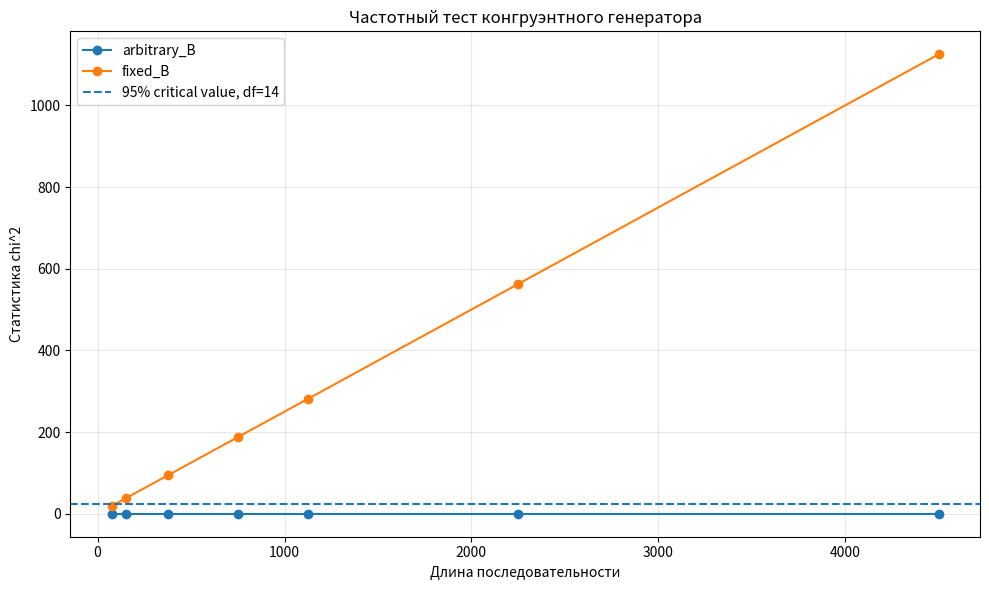
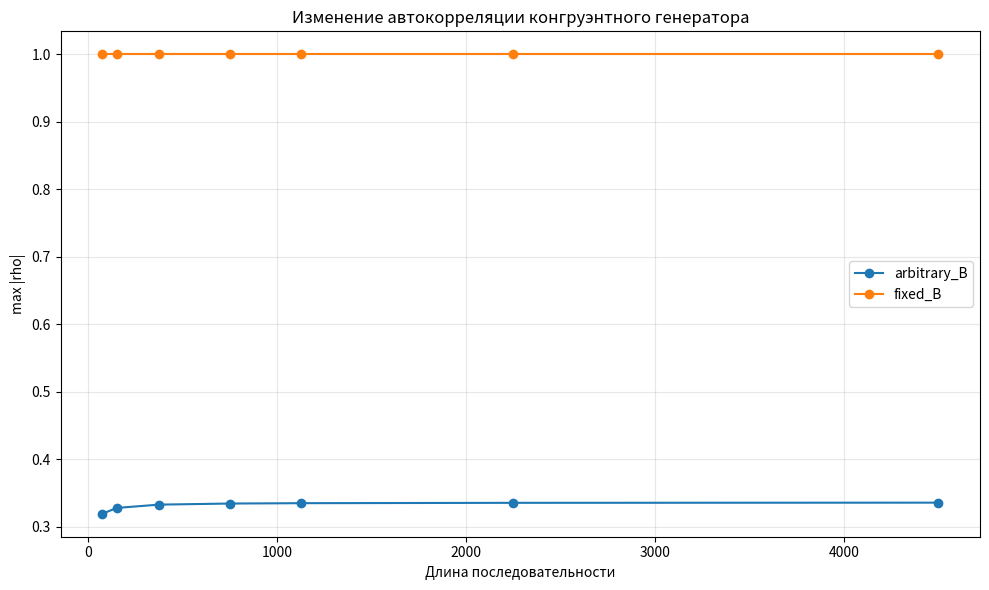
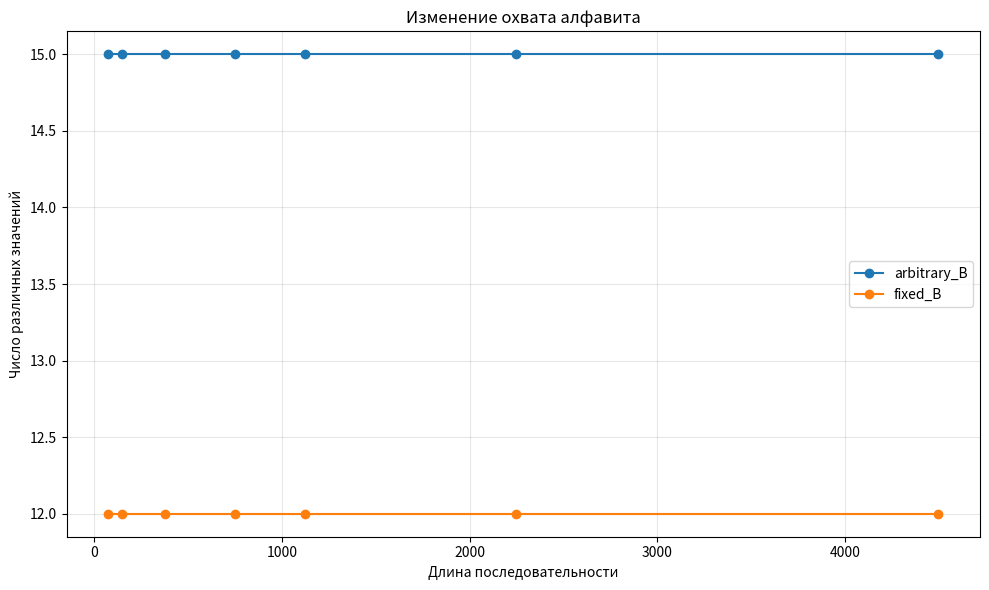
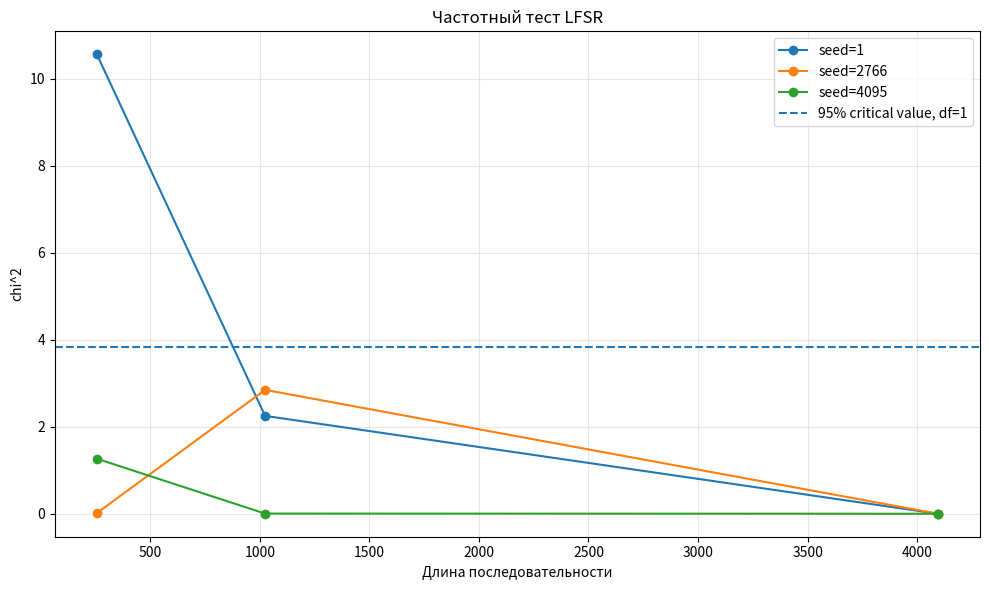
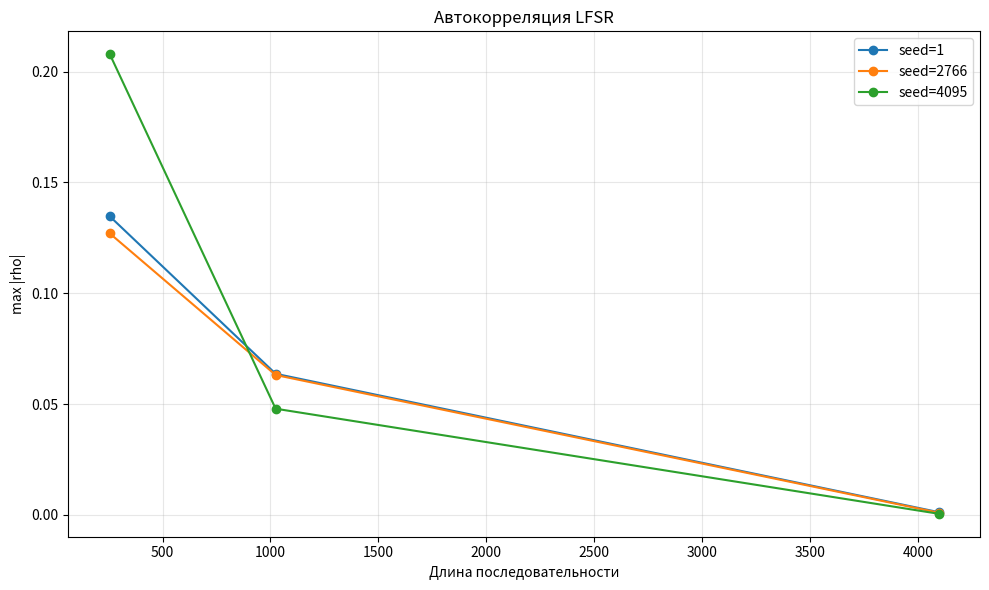
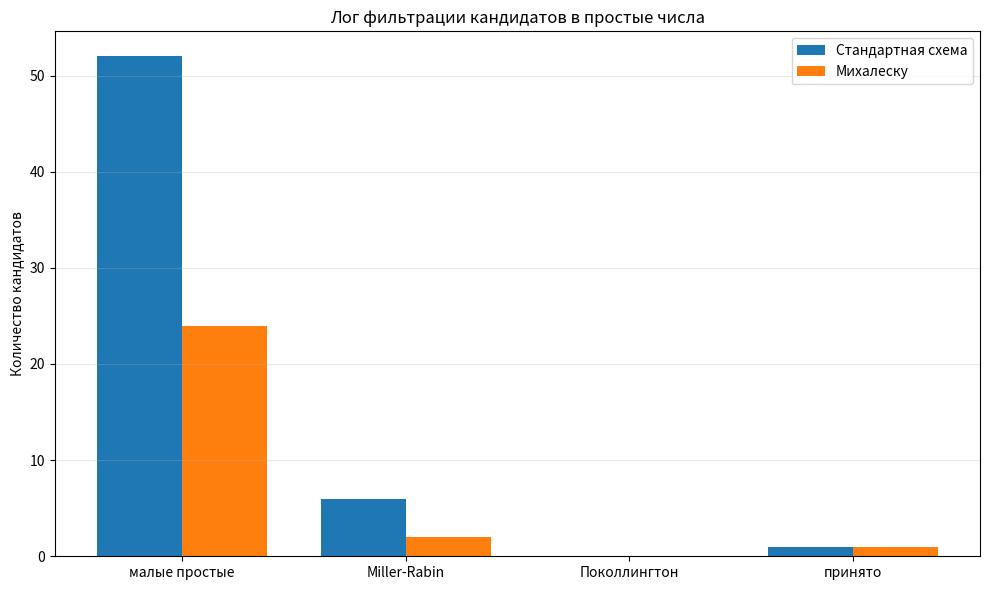

Write the Python code that produced these figures, in order.
import itertools
import math
import sys
import time
from collections import Counter
from datetime import datetime

import matplotlib.pyplot as plt


def timestamp():
    return datetime.now().astimezone().isoformat(timespec="seconds")


def chi_square_critical_95(df):
    table = {
        1: 3.841459,
        2: 5.991465,
        3: 7.814728,
        4: 9.487729,
        14: 23.684791,
        224: 259.914409,
    }
    if df in table:
        return table[df]
    if df > 30:
        return df + 1.644854 * math.sqrt(2.0 * df) + 2.0 * (1.644854 ** 2) / 3.0
    return None


def frequency_test(sequence, alphabet_size):
    n = len(sequence)
    if n == 0 or alphabet_size <= 0:
        return {
            "counts": [],
            "expected": 0.0,
            "chi_square": 0.0,
            "degrees_of_freedom": 0,
            "critical": None,
            "accepted": False,
            "valid": False,
        }
    counts = [0] * alphabet_size
    for value in sequence:
        if 0 <= value < alphabet_size:
            counts[value] += 1
    expected = n / alphabet_size
    chi = sum((count - expected) ** 2 / expected for count in counts)
    degrees = alphabet_size - 1
    critical = chi_square_critical_95(degrees)
    valid = expected >= 5.0 and critical is not None
    return {
        "counts": counts,
        "expected": expected,
        "chi_square": chi,
        "degrees_of_freedom": degrees,
        "critical": critical,
        "accepted": valid and chi <= critical,
        "valid": valid,
    }


def binary_runs_test(bits):
    if not bits:
        return {"runs": 0, "expected": 0.0, "variance": 0.0, "z": 0.0, "accepted": False, "valid": False}
    n0 = bits.count(0)
    n1 = bits.count(1)
    n = float(len(bits))
    runs = 1 + sum(1 for i in range(1, len(bits)) if bits[i] != bits[i - 1])
    expected = 1.0 + 2.0 * n0 * n1 / n
    variance = 0.0
    if n > 1:
        variance = 2.0 * n0 * n1 * (2.0 * n0 * n1 - n) / (n * n * (n - 1.0))
    z = (runs - expected) / math.sqrt(variance) if variance > 0 else 0.0
    valid = n0 > 0 and n1 > 0 and variance > 0
    return {
        "runs": runs,
        "expected": expected,
        "variance": variance,
        "z": z,
        "accepted": valid and abs(z) <= 1.96,
        "valid": valid,
    }


def serial_pairs_test(sequence, alphabet_size):
    counts = Counter()
    total = 0
    for i in range(0, len(sequence) - 1, 2):
        counts[(sequence[i], sequence[i + 1])] += 1
        total += 1
    if total == 0:
        return {
            "counts": counts,
            "expected": 0.0,
            "chi_square": 0.0,
            "degrees_of_freedom": 0,
            "critical": None,
            "accepted": False,
            "valid": False,
        }
    categories = alphabet_size * alphabet_size
    expected = total / categories
    chi = 0.0
    for a in range(alphabet_size):
        for b in range(alphabet_size):
            observed = counts[(a, b)]
            chi += (observed - expected) ** 2 / expected
    df = categories - 1
    critical = chi_square_critical_95(df)
    valid = expected >= 5.0 and critical is not None
    return {
        "counts": counts,
        "expected": expected,
        "chi_square": chi,
        "degrees_of_freedom": df,
        "critical": critical,
        "accepted": valid and chi <= critical,
        "valid": valid,
    }


def binary_autocorrelation(bits, max_lag):
    if not bits:
        return {"values": [], "max_abs": 0.0}
    limit = min(max_lag, len(bits) - 1)
    transformed = [1.0 if bit else -1.0 for bit in bits]
    values = []
    max_abs = 0.0
    for lag in range(1, limit + 1):
        pairs = len(bits) - lag
        total = sum(transformed[i] * transformed[i + lag] for i in range(pairs))
        value = total / pairs
        values.append(value)
        max_abs = max(max_abs, abs(value))
    return {"values": values, "max_abs": max_abs}


def general_autocorrelation(sequence, max_lag):
    if not sequence:
        return {"values": [], "max_abs": 0.0}
    mean = sum(sequence) / len(sequence)
    centered = [x - mean for x in sequence]
    values = []
    max_abs = 0.0
    for lag in range(1, min(max_lag, len(sequence) - 1) + 1):
        left = centered[:-lag]
        right = centered[lag:]
        left_energy = sum(x * x for x in left)
        right_energy = sum(x * x for x in right)
        denominator = math.sqrt(left_energy * right_energy)
        value = sum(left[i] * right[i] for i in range(len(left))) / denominator if denominator > 0 else 0.0
        values.append(value)
        max_abs = max(max_abs, abs(value))
    return {"values": values, "max_abs": max_abs}


def evaluate_binary_sequence(bits):
    return {
        "frequency": frequency_test(bits, 2),
        "runs": binary_runs_test(bits),
        "serial": serial_pairs_test(bits, 2),
        "autocorrelation": binary_autocorrelation(bits, 12),
    }


def evaluate_congruential_sequence(sequence, modulus):
    return {
        "frequency": frequency_test(sequence, modulus),
        "serial": serial_pairs_test(sequence, modulus),
        "autocorrelation": general_autocorrelation(sequence, 12),
    }


def binary_prefix(bits, count):
    return "".join("1" if bit else "0" for bit in bits[:count])


class ParameterSelector:
    def __init__(self, size, multiplier=1, increment=1, start=0):
        self.size = size
        self.multiplier = multiplier
        self.increment = increment
        self.start = start % size
        self.position = self.start

    def reset(self, start=None):
        if start is not None:
            self.start = start % self.size
        self.position = self.start

    def next_index(self):
        current = self.position
        self.position = (self.multiplier * self.position + self.increment) % self.size
        return current

    def period(self):
        self.reset()
        start = self.position
        seen = set()
        period = 0
        while self.position not in seen:
            seen.add(self.position)
            self.next_index()
            period += 1
            if self.position == start:
                return period
        return period


class CongruentialRandomParametersGenerator:
    MODULUS = 15
    FIXED_B = ((3, 0), (3, 1), (3, 2))
    ARBITRARY_B = ((13, 8), (7, 1), (8, 12), (2, 0), (1, 11))

    def __init__(self, b_set, x0=0, order=None, selector_multiplier=1, selector_increment=1, selector_start=0):
        self.b_set = tuple(b_set)
        self.x0 = x0 % self.MODULUS
        self.order = tuple(order) if order is not None else self.b_set
        self.selector = ParameterSelector(
            len(self.order),
            selector_multiplier,
            selector_increment,
            selector_start,
        )
        self.x = self.x0

    def reset(self, x0=None, selector_start=None):
        if x0 is not None:
            self.x0 = x0 % self.MODULUS
        self.x = self.x0
        self.selector.reset(selector_start)

    def next(self):
        index = self.selector.next_index()
        a, b = self.order[index]
        self.x = (a * self.x + b) % self.MODULUS
        return self.x

    def generate(self, length):
        return [self.next() for _ in range(length)]

    def current_state(self):
        return self.x, self.selector.position

    def detect_period(self):
        self.reset()
        start_state = self.current_state()
        seen = {start_state: 0}
        step = 0
        max_states = self.MODULUS * len(self.order)
        while True:
            self.next()
            step += 1
            state = self.current_state()
            if state in seen:
                return seen[state], step - seen[state]
            seen[state] = step
            if step > max_states:
                return 0, 0


def selector_parameter_candidates(size):
    candidates = []
    for multiplier in range(size):
        for increment in range(size):
            if math.gcd(increment, size) != 1:
                continue
            selector = ParameterSelector(size, multiplier, increment, 0)
            if selector.period() == size:
                candidates.append((multiplier, increment))
    return candidates


def best_configuration_for_b(b_set):
    best = None
    selector_candidates = selector_parameter_candidates(len(b_set))
    for order in itertools.permutations(b_set):
        for multiplier, increment in selector_candidates:
            for selector_start in range(len(order)):
                for x0 in range(CongruentialRandomParametersGenerator.MODULUS):
                    generator = CongruentialRandomParametersGenerator(
                        b_set,
                        x0=x0,
                        order=order,
                        selector_multiplier=multiplier,
                        selector_increment=increment,
                        selector_start=selector_start,
                    )
                    tau, period = generator.detect_period()
                    candidate = (period, -tau, -x0, -selector_start, order, multiplier, increment)
                    if best is None or candidate > best[0]:
                        best = (candidate, {
                            "period": period,
                            "tau": tau,
                            "x0": x0,
                            "selector_start": selector_start,
                            "order": order,
                            "selector_multiplier": multiplier,
                            "selector_increment": increment,
                        })
    return best[1]


def print_binary_statistics(stats, title):
    frequency = stats["frequency"]
    runs = stats["runs"]
    serial = stats["serial"]
    autocorrelation = stats["autocorrelation"]
    print(title)
    print(
        f"Частотный тест: 0={frequency['counts'][0]}, 1={frequency['counts'][1]}, "
        f"chi^2={frequency['chi_square']:.6f}, "
        f"результат={'принято' if frequency['accepted'] else 'отклонено'}"
    )
    print(
        f"Тест серий: R={runs['runs']}, E(R)={runs['expected']:.6f}, "
        f"Var(R)={runs['variance']:.6f}, z={runs['z']:.6f}, "
        f"результат={'принято' if runs['accepted'] else 'отклонено'}"
    )
    print(
        f"Серийный тест пар: 00={serial['counts'][(0, 0)]}, 01={serial['counts'][(0, 1)]}, "
        f"10={serial['counts'][(1, 0)]}, 11={serial['counts'][(1, 1)]}, "
        f"chi^2={serial['chi_square']:.6f}, "
        f"результат={'принято' if serial['accepted'] else 'отклонено'}"
    )
    values = " ".join(f"{value:.6f}" for value in autocorrelation["values"])
    print(f"Автокорреляция, лаги 1..12: {values}")
    print(f"Максимум |rho|={autocorrelation['max_abs']:.6f}")


def print_congruential_statistics(stats, modulus):
    frequency = stats["frequency"]
    serial = stats["serial"]
    auto = stats["autocorrelation"]
    frequency_result = "не применяется" if not frequency["valid"] else ("принято" if frequency["accepted"] else "отклонено")
    serial_result = "не применяется" if not serial["valid"] else ("принято" if serial["accepted"] else "отклонено")
    print(
        f"Частотный тест по {modulus} значениям: chi^2={frequency['chi_square']:.6f}, "
        f"df={frequency['degrees_of_freedom']}, критическое={frequency['critical']:.6f}, "
        f"результат={frequency_result}, E={frequency['expected']:.6f}"
    )
    print(
        f"Серийный тест пар: chi^2={serial['chi_square']:.6f}, "
        f"df={serial['degrees_of_freedom']}, критическое={serial['critical']:.6f}, "
        f"результат={serial_result}, E={serial['expected']:.6f}"
    )
    values = " ".join(f"{value:.6f}" for value in auto["values"])
    print(f"Автокорреляция, лаги 1..12: {values}")
    print(f"Максимум |rho|={auto['max_abs']:.6f}")


def congruential_parameter_index_sequence(configuration, count):
    order = configuration["order"]
    selector = ParameterSelector(
        len(order),
        configuration["selector_multiplier"],
        configuration["selector_increment"],
        configuration["selector_start"],
    )
    result = []
    for _ in range(count):
        result.append(order[selector.next_index()])
    return result


def make_congruential_graphs(experiments):
    cases = sorted(set(row["case"] for row in experiments))

    plt.figure(figsize=(10, 6))
    for case in cases:
        rows = [row for row in experiments if row["case"] == case and row["expected_frequency"] >= 5]
        rows.sort(key=lambda x: x["length"])
        x = [row["length"] for row in rows]
        y = [row["frequency_chi_square"] for row in rows]
        plt.plot(x, y, marker="o", label=case)
    plt.axhline(23.684791, linestyle="--", label="95% critical value, df=14")
    plt.xlabel("Длина последовательности")
    plt.ylabel("Статистика chi^2")
    plt.title("Частотный тест конгруэнтного генератора")
    plt.grid(True, alpha=0.3)
    plt.legend()
    plt.tight_layout()
    plt.show(block=False)

    plt.figure(figsize=(10, 6))
    for case in cases:
        rows = [row for row in experiments if row["case"] == case]
        rows.sort(key=lambda x: x["length"])
        x = [row["length"] for row in rows]
        y = [row["max_abs_rho"] for row in rows]
        plt.plot(x, y, marker="o", label=case)
    plt.xlabel("Длина последовательности")
    plt.ylabel("max |rho|")
    plt.title("Изменение автокорреляции конгруэнтного генератора")
    plt.grid(True, alpha=0.3)
    plt.legend()
    plt.tight_layout()
    plt.show(block=False)

    plt.figure(figsize=(10, 6))
    for case in cases:
        rows = [row for row in experiments if row["case"] == case]
        rows.sort(key=lambda x: x["length"])
        x = [row["length"] for row in rows]
        y = [row["unique_values"] for row in rows]
        plt.plot(x, y, marker="o", label=case)
    plt.xlabel("Длина последовательности")
    plt.ylabel("Число различных значений")
    plt.title("Изменение охвата алфавита")
    plt.grid(True, alpha=0.3)
    plt.legend()
    plt.tight_layout()
    plt.show(block=False)


def run_congruential_part(length):
    print("=== Часть 1A: Конгруэнтный генератор со случайными параметрами, вариант 5 ===")
    print("Модуль N = 15")
    print("Формула: x_t = (a_t*x_(t-1) + b_t) mod 15")
    print("Вариант 5 рассматривает фиксированное B={(3,0),(3,1),(3,2)} и произвольное B, |B|=5")

    fixed = best_configuration_for_b(CongruentialRandomParametersGenerator.FIXED_B)
    arbitrary = best_configuration_for_b(CongruentialRandomParametersGenerator.ARBITRARY_B)

    for name, b_set, configuration in (
        ("fixed_B", CongruentialRandomParametersGenerator.FIXED_B, fixed),
        ("arbitrary_B", CongruentialRandomParametersGenerator.ARBITRARY_B, arbitrary),
    ):
        print(f"\nСлучай: {name}")
        print(f"B = {b_set}")
        print(f"Порядок B: {configuration['order']}")
        print(f"x0 = {configuration['x0']}")
        print(f"Начальная позиция селектора = {configuration['selector_start']}")
        print(f"Параметры селектора: alpha={configuration['selector_multiplier']}, gamma={configuration['selector_increment']}")
        print(f"tau = {configuration['tau']}")
        print(f"Максимальный найденный период: {configuration['period']}")
        print(f"Теоретическая верхняя граница совместного состояния: {15 * len(b_set)}")

    fixed_generator = CongruentialRandomParametersGenerator(
        fixed["order"],
        fixed["x0"],
        fixed["order"],
        fixed["selector_multiplier"],
        fixed["selector_increment"],
        fixed["selector_start"],
    )
    arbitrary_generator = CongruentialRandomParametersGenerator(
        arbitrary["order"],
        arbitrary["x0"],
        arbitrary["order"],
        arbitrary["selector_multiplier"],
        arbitrary["selector_increment"],
        arbitrary["selector_start"],
    )
    fixed_length = fixed["period"] if length == 0 else length
    arbitrary_length = arbitrary["period"] if length == 0 else length
    fixed_sequence = fixed_generator.generate(fixed_length)
    arbitrary_sequence = arbitrary_generator.generate(arbitrary_length)

    print("\nПервые параметры и значения для фиксированного B:")
    print(congruential_parameter_index_sequence(fixed, min(20, fixed_length)))
    print(fixed_sequence[:40])
    print_congruential_statistics(evaluate_congruential_sequence(fixed_sequence, 15), 15)

    print("\nПервые параметры и значения для произвольного B:")
    print(congruential_parameter_index_sequence(arbitrary, min(20, arbitrary_length)))
    print(arbitrary_sequence[:40])
    print_congruential_statistics(evaluate_congruential_sequence(arbitrary_sequence, 15), 15)

    rows = []
    x0_rows = []
    length_sweep = (75, 150, 375, 750, 1125, 2250, 4500)

    for case, b_set, configuration in (
        ("fixed_B", CongruentialRandomParametersGenerator.FIXED_B, fixed),
        ("arbitrary_B", CongruentialRandomParametersGenerator.ARBITRARY_B, arbitrary),
    ):
        for x0 in range(15):
            generator = CongruentialRandomParametersGenerator(
                b_set,
                x0=x0,
                order=configuration["order"],
                selector_multiplier=configuration["selector_multiplier"],
                selector_increment=configuration["selector_increment"],
                selector_start=configuration["selector_start"],
            )
            tau, period = generator.detect_period()
            sequence = generator.generate(max(1, min(4500, max(period, 75))))
            stats = evaluate_congruential_sequence(sequence, 15)
            x0_rows.append({
                "case": case,
                "x0": x0,
                "tau": tau,
                "period": period,
                "sample_length": len(sequence),
                "frequency_chi_square": stats["frequency"]["chi_square"],
                "frequency_expected": stats["frequency"]["expected"],
                "pairs_chi_square": stats["serial"]["chi_square"],
                "pairs_expected": stats["serial"]["expected"],
                "max_abs_rho": stats["autocorrelation"]["max_abs"],
                "unique_values": len(set(sequence)),
            })
        for current_length in length_sweep:
            generator = CongruentialRandomParametersGenerator(
                b_set,
                x0=configuration["x0"],
                order=configuration["order"],
                selector_multiplier=configuration["selector_multiplier"],
                selector_increment=configuration["selector_increment"],
                selector_start=configuration["selector_start"],
            )
            sequence = generator.generate(current_length)
            stats = evaluate_congruential_sequence(sequence, 15)
            rows.append({
                "case": case,
                "length": current_length,
                "x0": configuration["x0"],
                "period": configuration["period"],
                "frequency_chi_square": stats["frequency"]["chi_square"],
                "expected_frequency": stats["frequency"]["expected"],
                "frequency_accepted": stats["frequency"]["accepted"],
                "pairs_chi_square": stats["serial"]["chi_square"],
                "expected_pairs": stats["serial"]["expected"],
                "pairs_accepted": stats["serial"]["accepted"],
                "max_abs_rho": stats["autocorrelation"]["max_abs"],
                "unique_values": len(set(sequence)),
            })

    make_congruential_graphs(rows)

    print("\nТаблица влияния x0 для конгруэнтного генератора:")
    print("case\tx0\ttau\tperiod\tchi2\tpairs_chi2\tmax|rho|\tunique")
    for row in x0_rows:
        print(
            f"{row['case']}\t{row['x0']}\t{row['tau']}\t{row['period']}\t"
            f"{row['frequency_chi_square']:.6f}\t{row['pairs_chi_square']:.6f}\t"
            f"{row['max_abs_rho']:.6f}\t{row['unique_values']}"
        )

    return arbitrary


class LFSR:
    DEGREE = 12
    MASK = (1 << DEGREE) - 1

    def __init__(self, seed):
        self.state_value = seed & self.MASK
        if self.state_value == 0:
            self.state_value = 1

    def next(self):
        out = self.state_value & 1
        feedback = ((self.state_value >> 6) ^ (self.state_value >> 4) ^ (self.state_value >> 1) ^ self.state_value) & 1
        self.state_value >>= 1
        self.state_value |= feedback << (self.DEGREE - 1)
        return out

    @property
    def state(self):
        return self.state_value


def generate_lfsr_bits(length, seed):
    lfsr = LFSR(seed)
    return [lfsr.next() for _ in range(length)]


def detect_lfsr_period(seed):
    lfsr = LFSR(seed)
    start = lfsr.state
    period = 0
    while True:
        lfsr.next()
        period += 1
        if period > (1 << LFSR.DEGREE):
            return 0
        if lfsr.state == start:
            return period


def make_lfsr_graph(rows):
    seeds = sorted(set(row["seed"] for row in rows))

    plt.figure(figsize=(10, 6))
    for seed in seeds:
        data = sorted((row for row in rows if row["seed"] == seed), key=lambda x: x["length"])
        plt.plot([row["length"] for row in data], [row["frequency_chi_square"] for row in data], marker="o", label=f"seed={seed}")
    plt.axhline(3.841459, linestyle="--", label="95% critical value, df=1")
    plt.xlabel("Длина последовательности")
    plt.ylabel("chi^2")
    plt.title("Частотный тест LFSR")
    plt.grid(True, alpha=0.3)
    plt.legend()
    plt.tight_layout()
    plt.show(block=False)

    plt.figure(figsize=(10, 6))
    for seed in seeds:
        data = sorted((row for row in rows if row["seed"] == seed), key=lambda x: x["length"])
        plt.plot([row["length"] for row in data], [row["max_abs_rho"] for row in data], marker="o", label=f"seed={seed}")
    plt.xlabel("Длина последовательности")
    plt.ylabel("max |rho|")
    plt.title("Автокорреляция LFSR")
    plt.grid(True, alpha=0.3)
    plt.legend()
    plt.tight_layout()
    plt.show(block=False)


def run_lfsr_part(requested_length, seed):
    if seed == 0:
        seed = 1
    print("\n=== Часть 1B: LFSR, пункт 11, вариант 5 ===")
    print("g(x) = x^12 + x^6 + x^4 + x + 1")
    print(f"seed = {seed}")
    print(f"Теоретический максимальный период = {(1 << 12) - 1}")
    period = detect_lfsr_period(seed)
    print(f"Фактически обнаруженный период = {period}")
    length = period if requested_length == 0 else requested_length
    bits = generate_lfsr_bits(length, seed)
    print(f"Длина сформированной последовательности = {len(bits)}")
    print(f"Первые 64 бита = {binary_prefix(bits, 64)}")
    print_binary_statistics(evaluate_binary_sequence(bits), "Статистические тесты основной выборки")

    rows = []
    seeds = (1, 0xACE, 0xFFF)
    lengths = (256, 1024, 4095)
    for current_seed in seeds:
        for current_length in lengths:
            sample = generate_lfsr_bits(current_length, current_seed)
            stats = evaluate_binary_sequence(sample)
            rows.append({
                "seed": current_seed,
                "length": current_length,
                "period": detect_lfsr_period(current_seed),
                "frequency_chi_square": stats["frequency"]["chi_square"],
                "frequency_accepted": stats["frequency"]["accepted"],
                "runs_z": stats["runs"]["z"],
                "runs_accepted": stats["runs"]["accepted"],
                "pairs_chi_square": stats["serial"]["chi_square"],
                "pairs_accepted": stats["serial"]["accepted"],
                "max_abs_rho": stats["autocorrelation"]["max_abs"],
            })
            print(
                f"seed={current_seed}, N={current_length}: "
                f"chi2={stats['frequency']['chi_square']:.6f}, "
                f"runs_z={stats['runs']['z']:.6f}, "
                f"pairs_chi2={stats['serial']['chi_square']:.6f}, "
                f"max_abs_rho={stats['autocorrelation']['max_abs']:.6f}"
            )
    make_lfsr_graph(rows)


class Stage1RandomSource:
    def __init__(self, configuration, b_set=None):
        selected_b = CongruentialRandomParametersGenerator.ARBITRARY_B if b_set is None else tuple(b_set)
        self.generator = CongruentialRandomParametersGenerator(
            selected_b,
            x0=configuration["x0"],
            order=configuration["order"],
            selector_multiplier=configuration["selector_multiplier"],
            selector_increment=configuration["selector_increment"],
            selector_start=configuration["selector_start"],
        )
        self.modulus = 15

    def next_value(self):
        return self.generator.next()

    def get_bits(self, bit_count):
        if bit_count <= 0:
            return 0
        digit_count = max(1, math.ceil(bit_count / math.log2(self.modulus)))
        base_power = self.modulus ** digit_count
        target = 1 << bit_count
        limit = (base_power // target) * target
        if limit == 0:
            raise ValueError("Недостаточная длина блока для получения требуемого числа бит")
        while True:
            value = 0
            for _ in range(digit_count):
                value = value * self.modulus + self.next_value()
            if value < limit:
                return value % target

    def exact_bits(self, bit_count):
        if bit_count <= 1:
            return 1
        return self.get_bits(bit_count - 1) | (1 << (bit_count - 1))

    def uniform_range(self, low, high):
        if high <= low:
            return low
        width = high - low + 1
        bits = width.bit_length()
        while True:
            value = self.get_bits(bits)
            if value < width:
                return low + value


def sieve_primes(limit):
    composite = bytearray(limit + 1)
    primes = []
    for p in range(2, limit + 1):
        if not composite[p]:
            primes.append(p)
            if p * p <= limit:
                composite[p * p:limit + 1:p] = b"\x01" * (((limit - p * p) // p) + 1)
    return primes


def trial_prime(n, primes):
    if n < 2:
        return False
    for p in primes:
        if p * p > n:
            break
        if n % p == 0:
            return n == p
    return True


def miller_rabin_round(n, a, d, s):
    x = pow(a, d, n)
    if x == 1 or x == n - 1:
        return True
    for _ in range(1, s):
        x = (x * x) % n
        if x == n - 1:
            return True
    return False


def probable_prime(n):
    bases = (2, 3, 5, 7, 11, 13, 17, 19, 23, 29, 31, 37)
    if n < 2:
        return False
    for p in bases:
        if n == p:
            return True
        if n % p == 0:
            return False
    d = n - 1
    s = 0
    while d & 1 == 0:
        d >>= 1
        s += 1
    for a in bases:
        if a >= n:
            continue
        if not miller_rabin_round(n, a, d, s):
            return False
    return True


def pocklington_proof(n, factor_f, factors):
    if n < 3 or n % 2 == 0:
        return n == 2
    if factor_f * factor_f <= n:
        return False
    exponent = n - 1
    for a in range(2, 257):
        if a >= n or math.gcd(a, n) != 1:
            continue
        if pow(a, exponent, n) != 1:
            continue
        all_factors_ok = True
        for q in factors:
            if exponent % q != 0:
                all_factors_ok = False
                break
            part = pow(a, exponent // q, n)
            if math.gcd(part - 1, n) != 1:
                all_factors_ok = False
                break
        if all_factors_ok:
            return True
    return False


def format_factorization(factors):
    parts = []
    for factor in sorted(factors):
        power = factors[factor]
        parts.append(str(factor) if power == 1 else f"{factor}^{power}")
    return " * ".join(parts)


def generate_small_prime(bits_count, source, primes, stats=None):
    if bits_count < 2:
        return 2
    while True:
        n = source.exact_bits(bits_count) | 1
        if stats is not None:
            stats["factor_candidates"] += 1
        divisible = False
        for p in primes:
            if p * p > n:
                break
            if n % p == 0:
                divisible = True
                break
        if not divisible:
            return n
        if stats is not None:
            stats["factor_screened"] += 1


def choose_factor_f(m, source, primes, e_num=1, e_den=5):
    q_bits = max(2, (m * e_num + e_den - 1) // e_den)
    target_bits = m // 2 + 2
    factor_f = 1
    factors = Counter()
    factor_candidates = 0
    factor_screened = 0
    attempts = 0
    while factor_f.bit_length() <= target_bits:
        attempts += 1
        local_stats = {"factor_candidates": 0, "factor_screened": 0}
        q = generate_small_prime(q_bits, source, primes, local_stats)
        factor_candidates += local_stats["factor_candidates"]
        factor_screened += local_stats["factor_screened"]
        factor_f *= q
        factors[q] += 1
        if factor_f >= (1 << target_bits):
            break
    return factor_f, dict(factors), {
        "factor_attempts": attempts,
        "factor_candidates": factor_candidates,
        "factor_screened": factor_screened,
        "q_bits": q_bits,
    }


def standard_candidate_pipeline(bits, source, primes, max_attempts=5000):
    start_time = time.perf_counter()
    started_at = timestamp()
    total = 0
    small_screened = 0
    miller_rejected = 0
    accepted = 0
    candidate_rows = []
    start_bit = 1 << (bits - 1)
    n = 0
    while total < max_attempts:
        total += 1
        n = source.get_bits(bits) | start_bit | 1
        status = "passed_small_primes"
        if any(n % p == 0 for p in primes if p != n):
            small_screened += 1
            status = "small_prime_rejected"
        elif not probable_prime(n):
            miller_rejected += 1
            status = "miller_rabin_rejected"
        else:
            accepted += 1
            status = "probable_prime_found"
        candidate_rows.append({
            "timestamp": timestamp(),
            "candidate_index": total,
            "candidate": n,
            "bit_length": n.bit_length(),
            "status": status,
            "elapsed_seconds": time.perf_counter() - start_time,
        })
        if accepted:
            break
    return {
        "started_at": started_at,
        "finished_at": timestamp(),
        "elapsed_seconds": time.perf_counter() - start_time,
        "total": total,
        "small_screened": small_screened,
        "miller_rejected": miller_rejected,
        "accepted": accepted,
        "candidate": n,
        "candidate_rows": candidate_rows,
    }


class MikhaleskuGenerator:
    def __init__(self, source, small_prime_bound=2000, e_numerator=1, e_denominator=5):
        self.source = source
        self.e_num = e_numerator
        self.e_den = e_denominator
        self.primes = sieve_primes(small_prime_bound)

    def generate(self, m):
        start_time = time.perf_counter()
        started_at = timestamp()
        summary = {
            "candidate_total": 0,
            "small_prime_rejected": 0,
            "miller_rabin_rejected": 0,
            "pocklington_rejected": 0,
            "accepted": 0,
            "factor_build_attempts": 0,
            "factor_candidates": 0,
            "factor_screened": 0,
        }
        candidate_rows = []
        factor_f = 0
        factors = {}
        t = 0
        while True:
            factor_f, factors, factor_stats = choose_factor_f(
                m,
                self.source,
                self.primes,
                self.e_num,
                self.e_den,
            )
            summary["factor_build_attempts"] += 1
            summary["factor_candidates"] += factor_stats["factor_candidates"]
            summary["factor_screened"] += factor_stats["factor_screened"]
            if factor_f * factor_f <= (1 << m):
                continue
            lower = ((1 << (m - 1)) - 1 + 2 * factor_f - 1) // (2 * factor_f)
            upper = ((1 << m) - 2) // (2 * factor_f)
            if upper < lower:
                continue
            t = self.source.uniform_range(lower, upper)
            local_limit = min(512, max(64, upper - t + 1))
            for offset in range(local_limit):
                ti = t + offset
                if ti > upper:
                    break
                n = 2 * factor_f * ti + 1
                if n.bit_length() != m:
                    continue
                summary["candidate_total"] += 1
                status = "passed_small_primes"
                small_divisor = None
                for p in self.primes:
                    if n == p:
                        break
                    if n % p == 0:
                        small_divisor = p
                        break
                if small_divisor is not None:
                    summary["small_prime_rejected"] += 1
                    status = "small_prime_rejected"
                elif not probable_prime(n):
                    summary["miller_rabin_rejected"] += 1
                    status = "miller_rabin_rejected"
                elif not pocklington_proof(n, factor_f, factors):
                    summary["pocklington_rejected"] += 1
                    status = "pocklington_rejected"
                else:
                    summary["accepted"] += 1
                    candidate_rows.append({
                        "timestamp": timestamp(),
                        "candidate_index": summary["candidate_total"],
                        "candidate": n,
                        "bit_length": n.bit_length(),
                        "status": status,
                        "small_divisor": "",
                        "elapsed_seconds": time.perf_counter() - start_time,
                    })
                    summary["elapsed_seconds"] = time.perf_counter() - start_time
                    summary["started_at"] = started_at
                    summary["finished_at"] = timestamp()
                    return {
                        "prime": n,
                        "F": factor_f,
                        "factorization": factors,
                        "bit_length": m,
                        "t": ti,
                        "summary": summary,
                        "candidate_rows": candidate_rows,
                    }
                candidate_rows.append({
                    "timestamp": timestamp(),
                    "candidate_index": summary["candidate_total"],
                    "candidate": n,
                    "bit_length": n.bit_length(),
                    "status": status,
                    "small_divisor": "" if small_divisor is None else small_divisor,
                    "elapsed_seconds": time.perf_counter() - start_time,
                })
            if summary["candidate_total"] > 200000:
                raise RuntimeError("Не удалось получить доказанно простое число за разумное число кандидатов")


def make_prime_graph(standard_result, mikhalesku_result):
    labels = ["малые простые", "Miller-Rabin", "Поколлингтон", "принято"]
    standard_values = [
        standard_result["small_screened"],
        standard_result["miller_rejected"],
        0,
        standard_result["accepted"],
    ]
    m = mikhalesku_result["summary"]
    mikh_values = [m["small_prime_rejected"], m["miller_rabin_rejected"], m["pocklington_rejected"], m["accepted"]]
    x = range(len(labels))
    width = 0.38
    plt.figure(figsize=(10, 6))
    plt.bar([i - width / 2 for i in x], standard_values, width=width, label="Стандартная схема")
    plt.bar([i + width / 2 for i in x], mikh_values, width=width, label="Михалеску")
    plt.xticks(list(x), labels)
    plt.ylabel("Количество кандидатов")
    plt.title("Лог фильтрации кандидатов в простые числа")
    plt.grid(axis="y", alpha=0.3)
    plt.legend()
    plt.tight_layout()
    plt.show(block=False)


def run_prime_part(bits, arbitrary_configuration):
    print("\n=== Часть 2: Проверка простоты и генерация больших простых чисел ===")
    print("Целевой метод варианта 5: Михалеску, e=1/5")
    print(f"Размер кандидата: {bits} бит")
    if bits < 16:
        raise ValueError("Для этой реализации размер простого числа должен быть не меньше 16 бит")

    primes = sieve_primes(2000)
    source = Stage1RandomSource(arbitrary_configuration)

    print("\nСтандартная схема кандидата на базе генератора этапа 1")
    standard = standard_candidate_pipeline(bits, source, primes, max_attempts=5000)
    print(f"Время: {standard['elapsed_seconds']:.6f} с")
    print(f"Всего кандидатов: {standard['total']}")
    print(f"Отсеяно малыми простыми: {standard['small_screened']}")
    print(f"Отклонено Miller-Rabin: {standard['miller_rejected']}")
    print(f"Найден вероятно простой кандидат: {standard['candidate']}")

    mikh_source = Stage1RandomSource(arbitrary_configuration)
    generator = MikhaleskuGenerator(mikh_source, small_prime_bound=2000, e_numerator=1, e_denominator=5)
    result = generator.generate(bits)
    summary = result["summary"]
    prime = result["prime"]
    factor_f = result["F"]
    factors = result["factorization"]
    t = result["t"]

    print("\nМетод Михалеску")
    print(f"Найдено доказанно простое число: {prime}")
    print(f"Разрядность: {result['bit_length']}")
    print(f"F = {factor_f}")
    print(f"Факторизация F = {format_factorization(factors)}")
    print(f"t = {t}")
    print(f"Проверка n = 2*F*t + 1: {2 * factor_f * t + 1 == prime}")
    print(f"Проверка n mod (2F): {prime % (2 * factor_f)}")
    print(f"Проверка F^2 > n: {factor_f * factor_f > prime}")
    print(f"Miller-Rabin финального кандидата: {'пройден' if probable_prime(prime) else 'не пройден'}")
    print(f"Время: {summary['elapsed_seconds']:.6f} с")
    print(f"Всего кандидатов n: {summary['candidate_total']}")
    print(f"Отсеяно малыми простыми: {summary['small_prime_rejected']}")
    print(f"Отклонено Miller-Rabin: {summary['miller_rabin_rejected']}")
    print(f"Отклонено Поколлингтоном: {summary['pocklington_rejected']}")
    print(f"Принято: {summary['accepted']}")
    print(f"Проверок при построении F: {summary['factor_candidates']}")
    print(f"Отсеяно при построении F: {summary['factor_screened']}")

    make_prime_graph(standard, result)


def main():
    congruential_length = 0
    lfsr_length = 4095
    lfsr_seed = 1
    prime_bits = 64
    if len(sys.argv) > 1:
        congruential_length = int(sys.argv[1])
    if len(sys.argv) > 2:
        lfsr_length = int(sys.argv[2])
    if len(sys.argv) > 3:
        lfsr_seed = int(sys.argv[3])
    if len(sys.argv) > 4:
        prime_bits = int(sys.argv[4])

    arbitrary_configuration = run_congruential_part(congruential_length)
    run_lfsr_part(lfsr_length, lfsr_seed)
    run_prime_part(prime_bits, arbitrary_configuration)
    print("\nГотово. Закройте окна с графиками, чтобы завершить программу.")
    plt.show()


if __name__ == "__main__":
    main()
